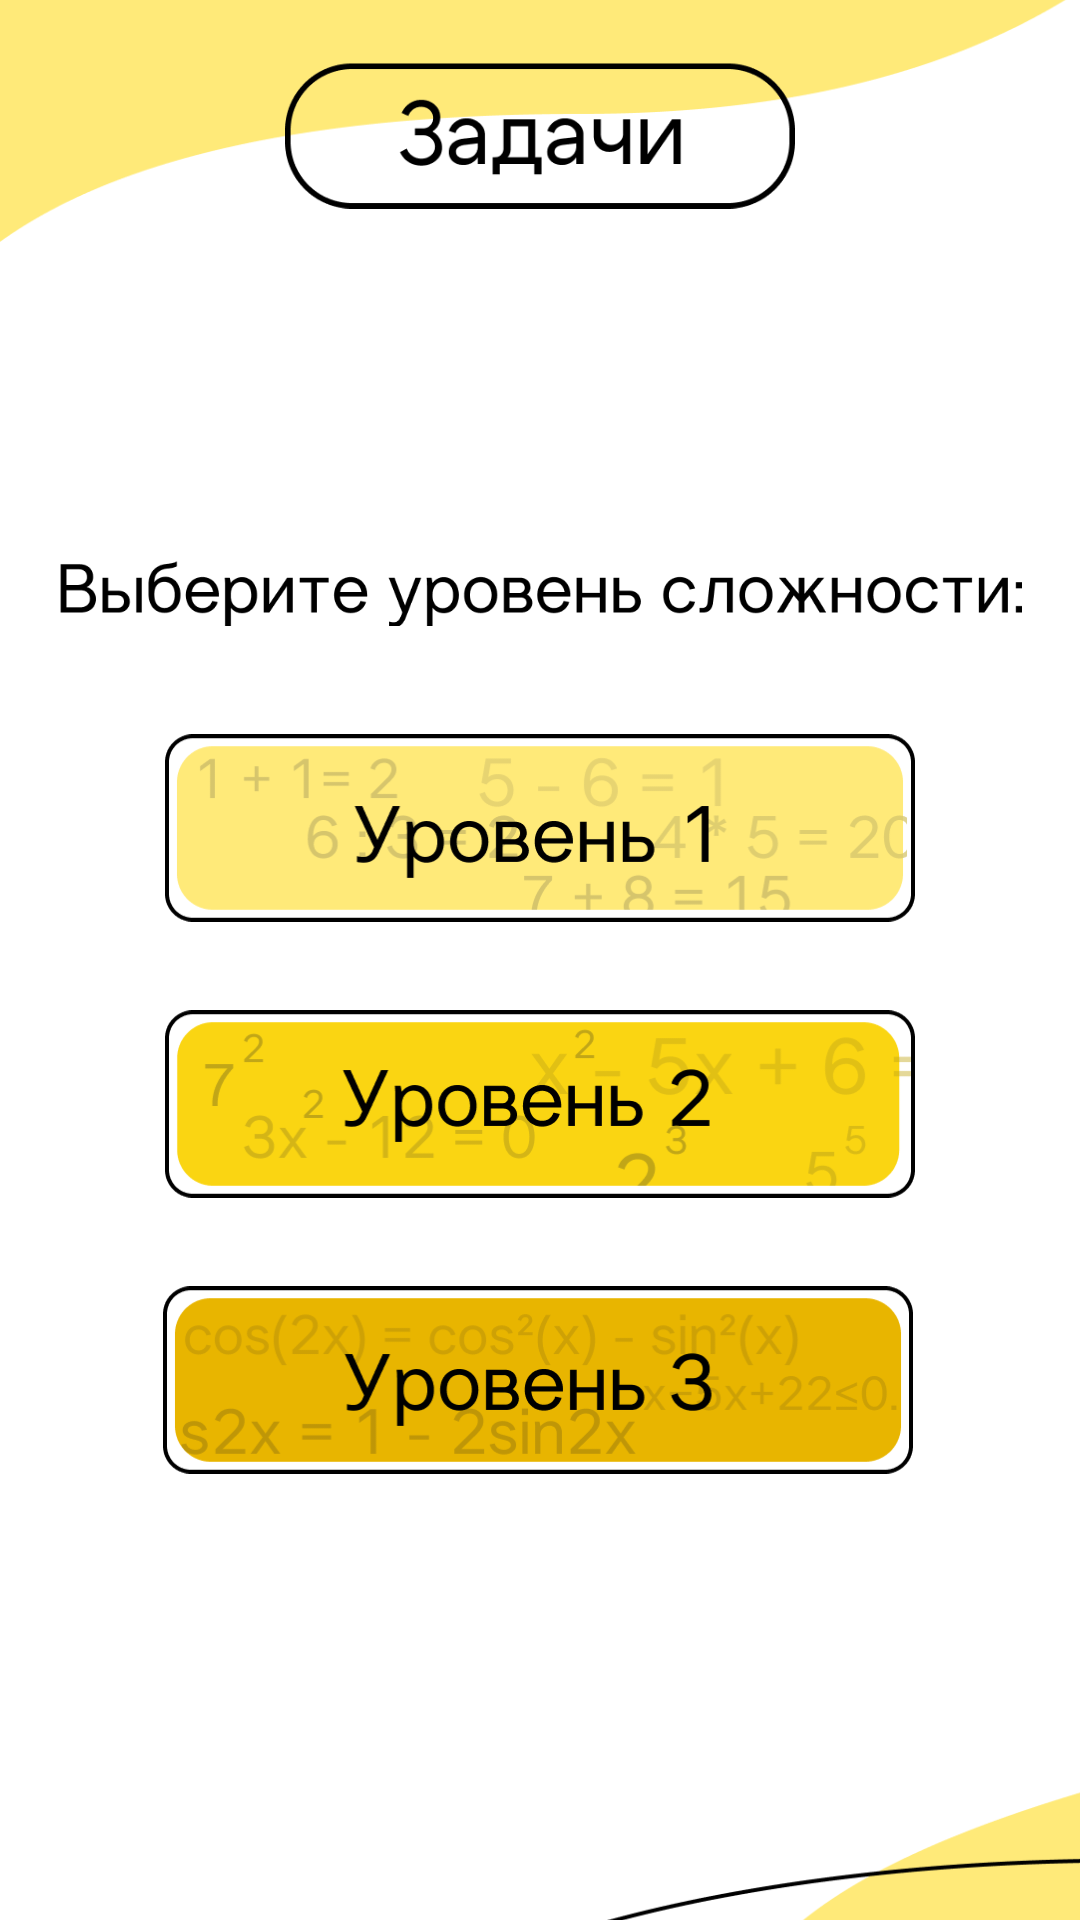

Here is an Android app screen rendered from its layout file. Give the layout XML and the strings, colors and styles it references.
<!-- AndroidManifest.xml: application theme Theme.TINKOFF_trainer -->
<!-- res/layout/activity_variable.xml -->
<?xml version="1.0" encoding="utf-8"?>
<androidx.constraintlayout.widget.ConstraintLayout xmlns:android="http://schemas.android.com/apk/res/android"
    xmlns:app="http://schemas.android.com/apk/res-auto"
    xmlns:tools="http://schemas.android.com/tools"
    android:id="@+id/main"
    android:layout_width="match_parent"
    android:layout_height="match_parent"
    android:background="@color/white"
    tools:context=".variable">

    <ImageView
        android:id="@+id/design"
        android:layout_width="470dp"
        android:layout_height="1107dp"
        app:layout_constraintBottom_toBottomOf="parent"
        app:layout_constraintEnd_toEndOf="parent"
        app:layout_constraintHorizontal_bias="0.512"
        app:layout_constraintStart_toStartOf="parent"
        app:layout_constraintTop_toTopOf="parent"
        app:srcCompat="@drawable/level_design" />

    <ImageView
        android:id="@+id/task"
        android:layout_width="170dp"
        android:layout_height="55dp"
        android:layout_marginTop="16dp"
        app:layout_constraintEnd_toEndOf="parent"
        app:layout_constraintStart_toStartOf="parent"
        app:layout_constraintTop_toTopOf="parent"
        app:srcCompat="@drawable/level_task" />

    <ImageView
        android:id="@+id/variable"
        android:layout_width="321dp"
        android:layout_height="53dp"
        android:layout_marginTop="100dp"
        app:layout_constraintEnd_toEndOf="parent"
        app:layout_constraintStart_toStartOf="parent"
        app:layout_constraintTop_toBottomOf="@+id/task"
        app:srcCompat="@drawable/level_textvar" />

    <ImageButton
        android:id="@+id/level1"
        android:layout_width="250dp"
        android:layout_height="80dp"
        android:layout_marginTop="12dp"
        android:background="@null"
        android:scaleType="fitCenter"
        app:layout_constraintEnd_toEndOf="parent"
        app:layout_constraintStart_toStartOf="parent"
        app:layout_constraintTop_toBottomOf="@+id/variable"
        app:srcCompat="@drawable/level_level1" />

    <ImageButton
        android:id="@+id/level2"
        android:layout_width="250dp"
        android:layout_height="80dp"
        android:layout_marginTop="12dp"
        android:background="@null"
        android:scaleType="fitCenter"
        app:layout_constraintEnd_toEndOf="parent"
        app:layout_constraintStart_toStartOf="parent"
        app:layout_constraintTop_toBottomOf="@+id/level1"
        app:srcCompat="@drawable/level_level2" />

    <ImageButton
        android:id="@+id/level3"
        android:layout_width="250dp"
        android:layout_height="80dp"
        android:layout_marginTop="12dp"
        android:background="@null"
        android:scaleType="fitCenter"
        app:layout_constraintEnd_toEndOf="parent"
        app:layout_constraintHorizontal_bias="0.495"
        app:layout_constraintStart_toStartOf="parent"
        app:layout_constraintTop_toBottomOf="@+id/level2"
        app:srcCompat="@drawable/level_level3" />

</androidx.constraintlayout.widget.ConstraintLayout>
<!-- resources referenced by this layout -->
<resources>
  <!-- drawable level_design: png bitmap (drawable, 48973 bytes) -->
  <!-- drawable level_level1: png bitmap (drawable, 18506 bytes) -->
  <!-- drawable level_level2: png bitmap (drawable, 19239 bytes) -->
  <!-- drawable level_level3: png bitmap (drawable, 24035 bytes) -->
  <!-- drawable level_task: png bitmap (drawable, 5904 bytes) -->
  <!-- drawable level_textvar: png bitmap (drawable, 11749 bytes) -->
  <style name="Theme.TINKOFF_trainer" parent="Base.Theme.TINKOFF_trainer" />
  <style name="Base.Theme.TINKOFF_trainer" parent="Theme.Material3.DayNight.NoActionBar">
          
          
      </style>
  <!-- not gathered from this repository: default colours our renderer supplied (Android Studio template values) -->
  <color name="white">#FFFFFFFF</color>
</resources>
